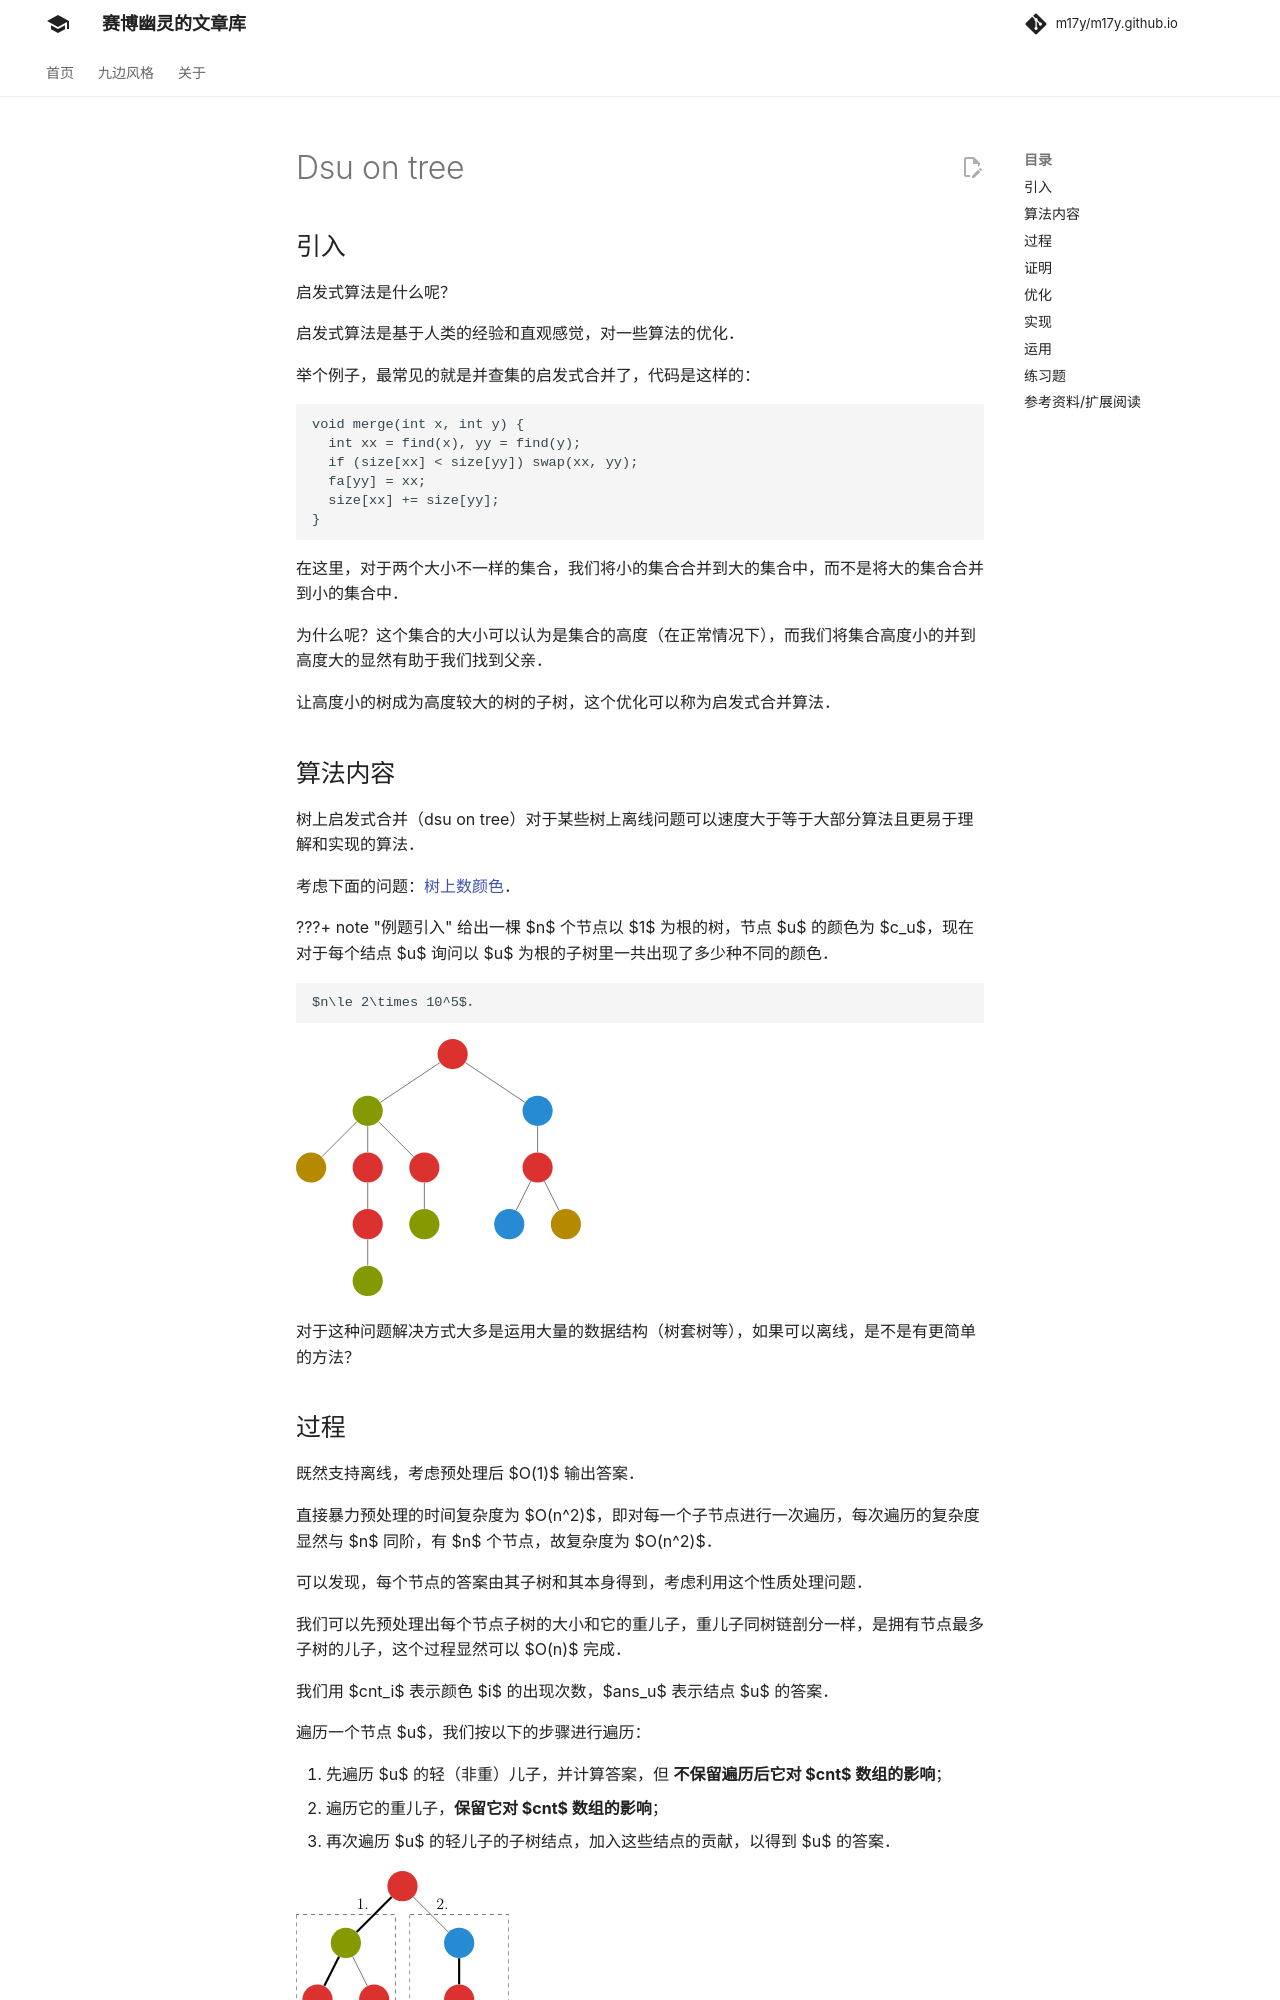

repository: m17y/m17y.github.io · page: graph/dsu-on-tree/index.html · generator: mkdocs

author: abc1763613206, cesonic, Ir1d, MingqiHuang, xinchengo

## 引入

启发式算法是什么呢？

启发式算法是基于人类的经验和直观感觉，对一些算法的优化。

给个例子？

最常见的就是并查集的按秩合并了，有带按秩合并的并查集中，合并的代码是这样的：

```cpp
void merge(int x, int y) {
  int xx = find(x), yy = find(y);
  if (size[xx] < size[yy]) swap(xx, yy);
  fa[yy] = xx;
  size[xx] += size[yy];
}
```

在这里，对于两个大小不一样的集合，我们将小的集合合并到大的集合中，而不是将大的集合合并到小的集合中。

为什么呢？这个集合的大小可以认为是集合的高度（在正常情况下），而我们将集合高度小的并到高度大的显然有助于我们找到父亲

让高度小的树成为高度较大的树的子树，这个优化可以称为启发式合并算法。

## 算法内容

树上启发式合并（dsu on tree）对于某些树上离线问题可以速度大于等于大部分算法且更易于理解和实现的算法。

考虑下面的问题：[树上数颜色](https://www.luogu.com.cn/problem/U41492)

???+ note "例题引入"
    给出一棵 $n$ 个节点以 $1$ 为根的树，节点 $u$ 的颜色为 $c_u$，现在对于每个结点 $u$ 询问 $u$ 子树里一共出现了多少种不同的颜色。
    
    $n\le 2\times 10^5$。

![dsu-on-tree-1.png](./images/dsu-on-tree-1.svg)

对于这种问题解决方式大多是运用大量的数据结构（树套树等），如果可以离线，询问的量巨大，是不是有更简单的方法？

树上莫队！

不行，莫队带根号，我要 log

## 过程

既然支持离线，考虑预处理后 $O(1)$ 输出答案。

直接暴力预处理的时间复杂度为 $O(n^2)$，即对每一个子节点进行一次遍历，每次遍历的复杂度显然与 $n$ 同阶，有 $n$ 个节点，故复杂度为 $O(n^2)$。

可以发现，每个节点的答案由其子树和其本身得到，考虑利用这个性质处理问题。

我们可以先预处理出每个节点子树的大小和它的重儿子，重儿子同树链剖分一样，是拥有节点最多子树的儿子，这个过程显然可以 $O(n)$ 完成

我们用 cnt\[i] 表示颜色 $i$ 的出现次数，ans\[u] 表示结点 $u$ 的答案。

遍历一个节点 $u$，我们按以下的步骤进行遍历：

1.  先遍历 $u$ 的轻（非重）儿子，并计算答案，但 **不保留遍历后它对 cnt 数组的影响**；
2.  遍历它的重儿子，**保留它对 cnt 数组的影响**；
3.  再次遍历 $u$ 的轻儿子的子树结点，加入这些结点的贡献，以得到 $u$ 的答案。

![dsu-on-tree-2.png](./images/dsu-on-tree-2.svg)

上图是一个例子。

这样，对于一个节点，我们遍历了一次重子树，两次非重子树，显然是最划算的。

通过执行这个过程，我们获得了这个节点所有子树的答案。

为什么不合并第一步和第三步呢？因为 cnt 数组不能重复使用，否则空间会太大，需要在 $O(n)$ 的空间内完成。

显然若一个节点 $u$ 被遍历了 $x$ 次，则其重儿子会被遍历 $x$ 次，轻儿子（如果有的话）会被遍历 $2x$ 次。

注意除了重儿子，每次遍历完 cnt 要清零。

## 证明

（对于不关心复杂度证明的，可以跳过不看）

我们像树链剖分一样定义重边和轻边（连向重儿子的为重边，其余为轻边）关于重儿子和重边的定义，可以见下图，对于一棵有 $n$ 个节点的树：

根节点到树上任意节点的轻边数不超过 $\log n$ 条。我们设根到该节点有 x 条轻边该节点的子树大小为 $y$，显然轻边连接的子节点的子树大小小于父亲的一半（若大于一半就不是轻边了），则 $y<n/2^x$，显然 $n>2^x$，所以 $x<\log n$。

又因为如果一个节点是其父亲的重儿子，则它的子树必定在它的兄弟之中最多，所以任意节点到根的路径上所有重边连接的父节点在计算答案时必定不会遍历到这个节点，所以一个节点的被遍历的次数等于它到根节点路径上的轻边数 $+1$（之所以要 $+1$ 是因为它本身要被遍历到），所以一个节点的被遍历次数 $=\log n+1$, 总时间复杂度则为 $O(n(\log n+1))=O(n\log n)$，输出答案花费 $O(m)$.

![dsu-on-tree-3.png](./images/dsu-on-tree-3.svg)

*图中标粗的即为重边，重边连向的子节点为重儿子*
